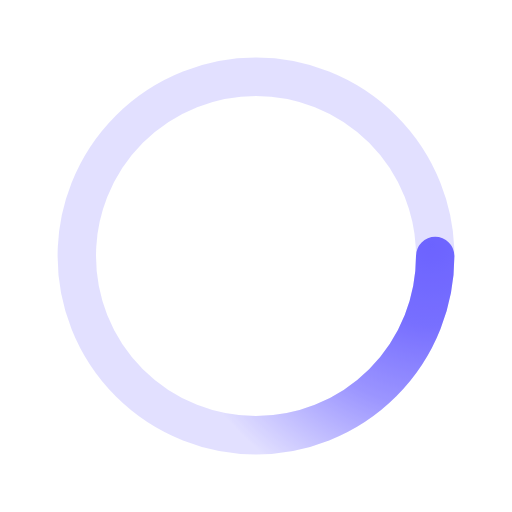
t = 0.00 s
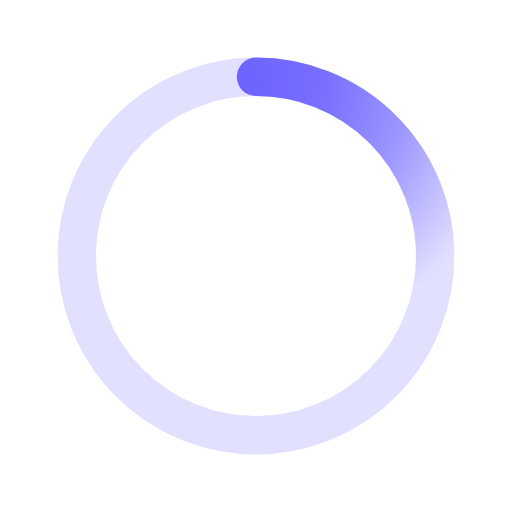
t = 0.50 s
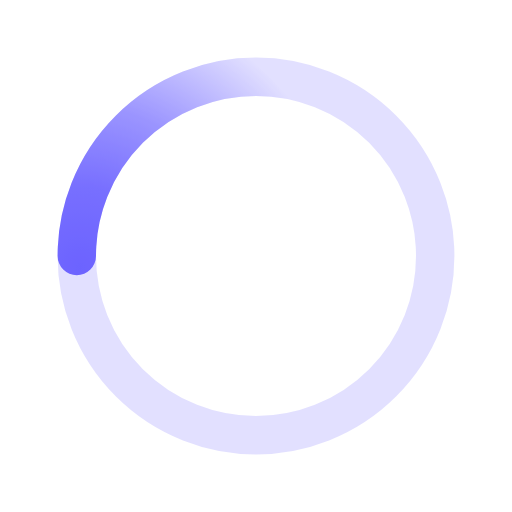
t = 1.00 s
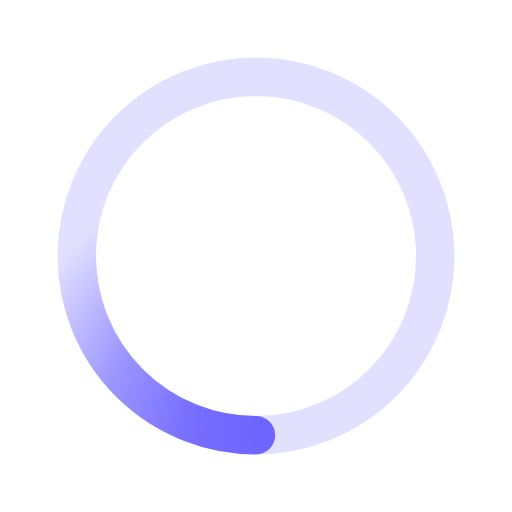
t = 1.50 s

The animated SVG that drew these frames (rendered in a browser with its animation timeline set to each time). Animation: 1 SMIL element (animateTransform=1); one cycle of 2.00 s, repeats indefinitely.

﻿<svg xmlns='http://www.w3.org/2000/svg' viewBox='0 0 200 200'><radialGradient id='a5' cx='.66' fx='.66' cy='.3125' fy='.3125' gradientTransform='scale(1.5)'><stop offset='0' stop-color='#6C63FF'></stop><stop offset='.3' stop-color='#6C63FF' stop-opacity='.9'></stop><stop offset='.6' stop-color='#6C63FF' stop-opacity='.6'></stop><stop offset='.8' stop-color='#6C63FF' stop-opacity='.3'></stop><stop offset='1' stop-color='#6C63FF' stop-opacity='0'></stop></radialGradient><circle transform-origin='center' fill='none' stroke='url(#a5)' stroke-width='15' stroke-linecap='round' stroke-dasharray='200 1000' stroke-dashoffset='0' cx='100' cy='100' r='70'><animateTransform type='rotate' attributeName='transform' calcMode='spline' dur='2' values='360;0' keyTimes='0;1' keySplines='0 0 1 1' repeatCount='indefinite'></animateTransform></circle><circle transform-origin='center' fill='none' opacity='.2' stroke='#6C63FF' stroke-width='15' stroke-linecap='round' cx='100' cy='100' r='70'></circle></svg>